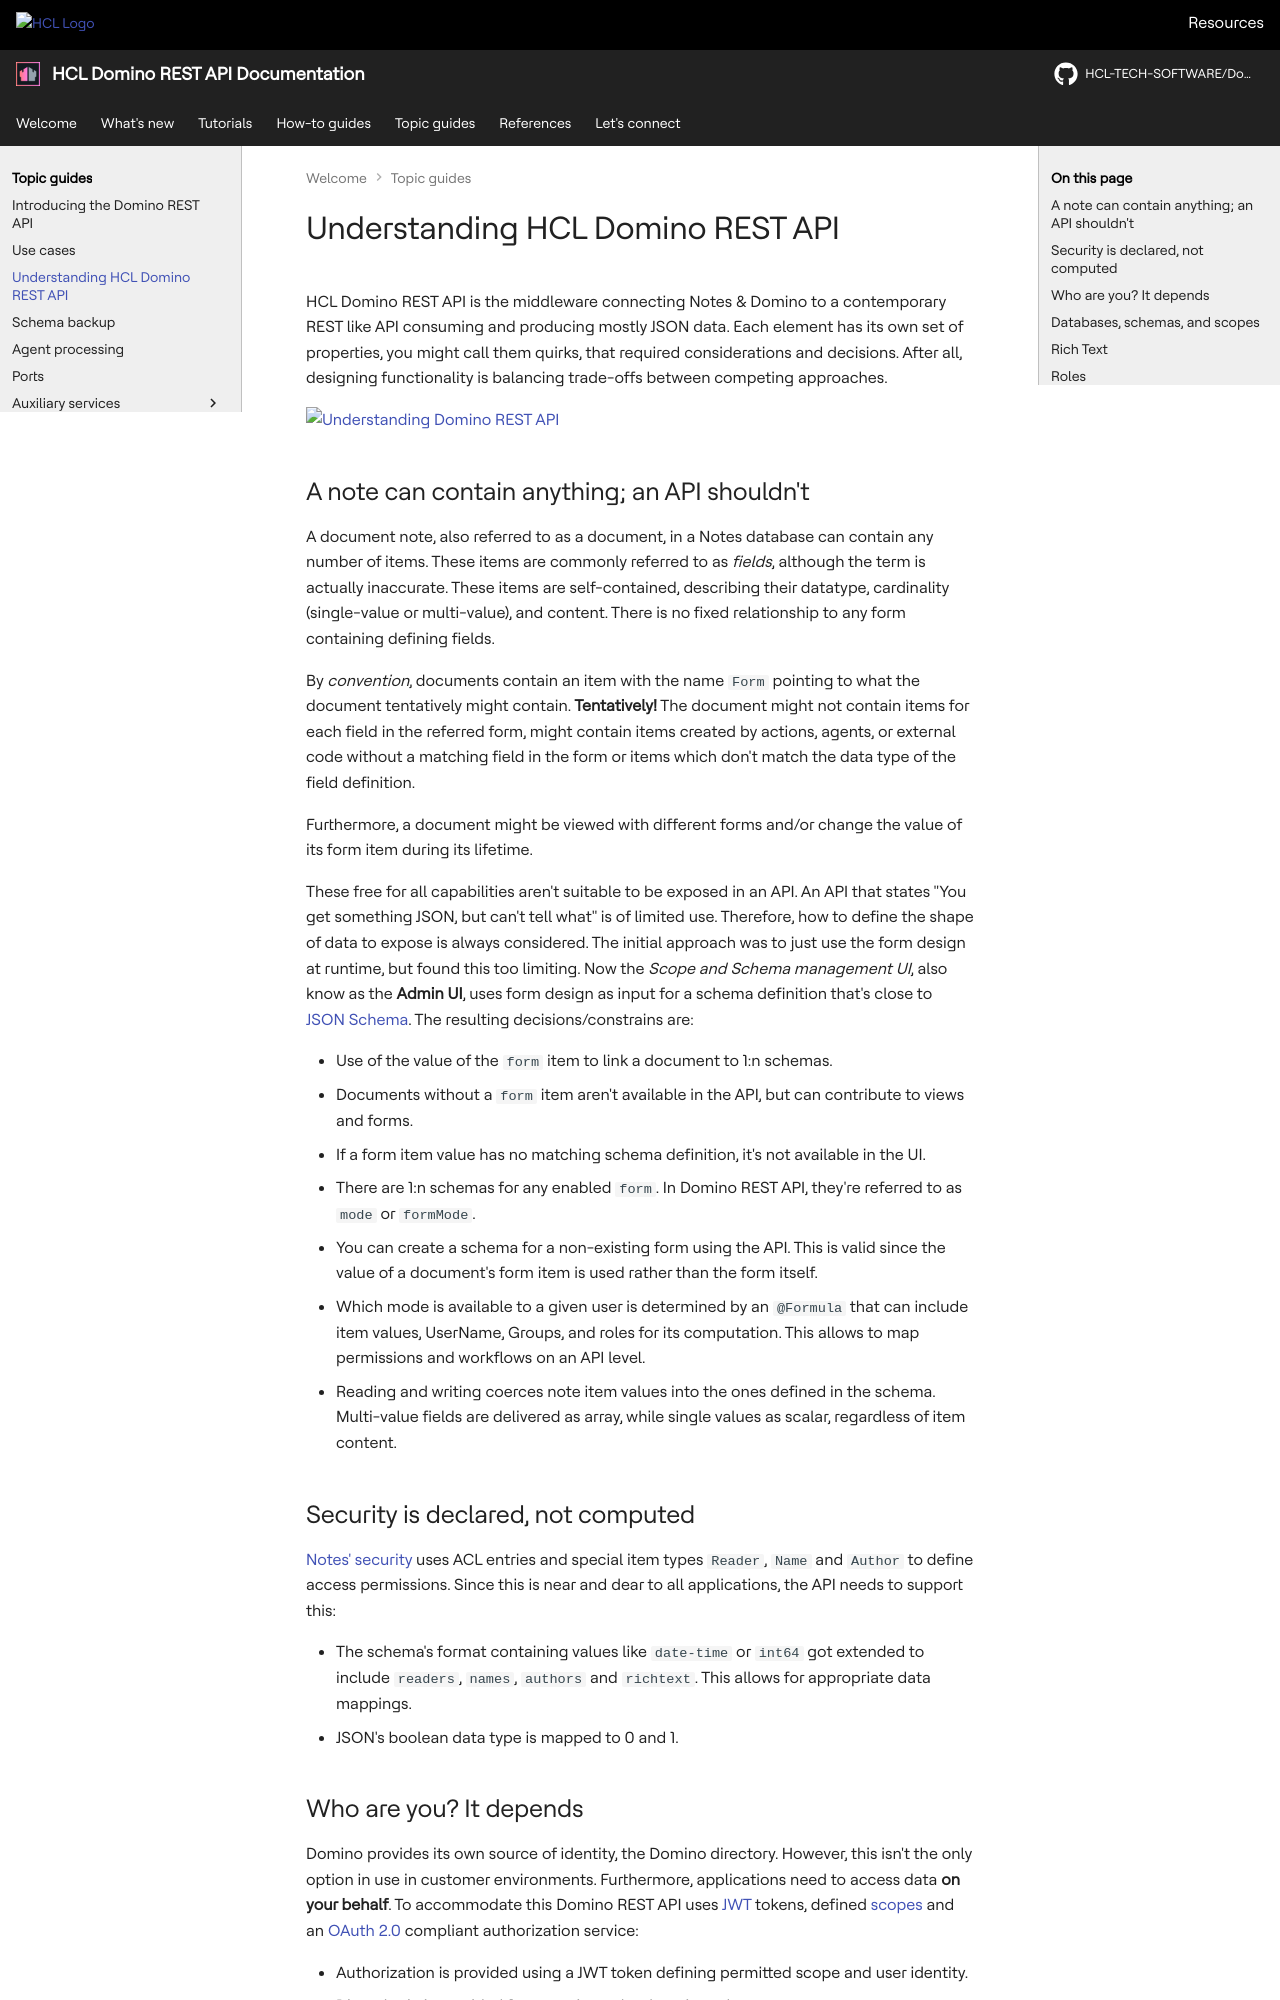

repository: HCL-TECH-SOFTWARE/Domino-rest-api · page: topicguides/understanding.html · generator: mkdocs

# Understanding HCL Domino REST API

HCL Domino REST API is the middleware connecting Notes & Domino to a contemporary REST like API consuming and producing mostly JSON data. Each element has its own set of properties, you might call them quirks, that required considerations and decisions. After all, designing functionality is balancing trade-offs between competing approaches.

[![Understanding Domino REST API](../assets/images/UnderstandingKEEP640.png)](../assets/images/UnderstandingKEEP.png)

## A note can contain anything; an API shouldn't

A document note, also referred to as a document, in a Notes database can contain any number of items. These items are commonly referred to as _fields_, although the term is actually inaccurate. These items are self-contained, describing their datatype, cardinality (single-value or multi-value), and content. There is no fixed relationship to any form containing defining fields.

By _convention_, documents contain an item with the name `Form` pointing to what the document tentatively might contain. **Tentatively!** The document might not contain items for each field in the referred form, might contain items created by actions, agents, or external code without a matching field in the form or items which don't match the data type of the field definition.

Furthermore, a document might be viewed with different forms and/or change the value of its form item during its lifetime.

These free for all capabilities aren't suitable to be exposed in an API. An API that states "You get something JSON, but can't tell what" is of limited use. Therefore, how to define the shape of data to expose is always considered. The initial approach was to just use the form design at runtime, but found this too limiting. Now the _Scope and Schema management UI_, also know as the **Admin UI**, uses form design as input for a schema definition that's close to [JSON Schema](https://json-schema.org). The resulting decisions/constrains are:

- Use of the value of the `form` item to link a document to 1:n schemas.
- Documents without a `form` item aren't available in the API, but can contribute to views and forms.
- If a form item value has no matching schema definition, it's not available in the UI.
- There are 1:n schemas for any enabled `form`. In Domino REST API, they're referred to as `mode` or `formMode`.
- You can create a schema for a non-existing form using the API. This is valid since the value of a document's form item is used rather than the form itself.
- Which mode is available to a given user is determined by an `@Formula` that can include item values, UserName, Groups, and roles for its computation. This allows to map permissions and workflows on an API level.
- Reading and writing coerces note item values into the ones defined in the schema. Multi-value fields are delivered as array, while single values as scalar, regardless of item content.

## Security is declared, not computed

[Notes' security](https://wissel.net/blog/2014/02/domino-development-back-to-basics-part-6-better-safe-than-sorry-security.html) uses ACL entries and special item types `Reader`, `Name` and `Author` to define access permissions. Since this is near and dear to all applications, the API needs to support this:

- The schema's format containing values like `date-time` or `int64` got extended to include `readers`, `names`, `authors` and `richtext`. This allows for appropriate data mappings.
- JSON's boolean data type is mapped to 0 and 1.
